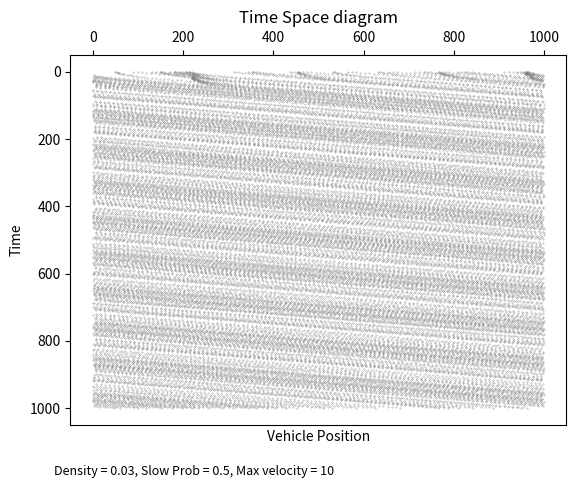
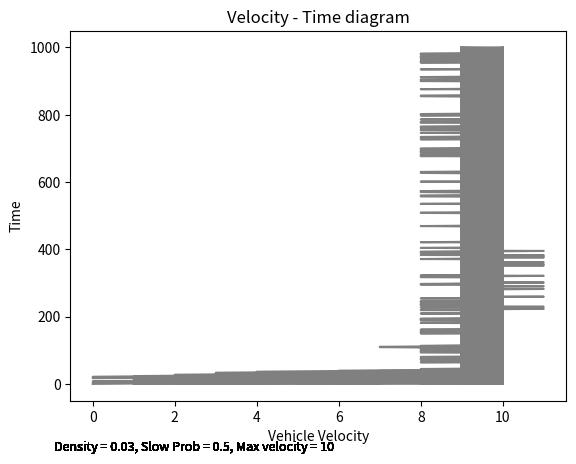
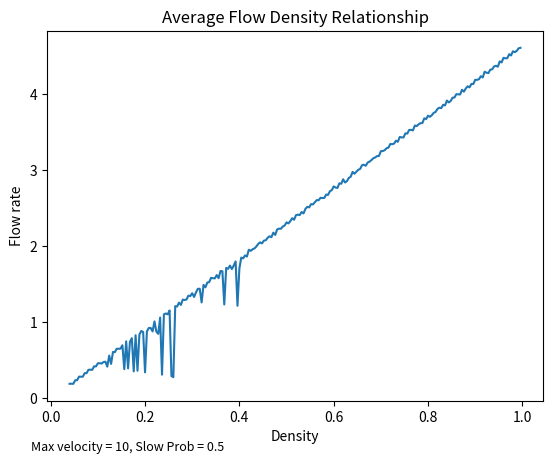

The matplotlib source for these figures, in order:
import numpy as np
import matplotlib.pyplot as plt
import random
import os


class Vehicle:
    def __init__(self, length=1, target_velocity=4, max_velocity=5,
                 acceleration_time=0.5, deceleration_time=0.5,
                 slow_prob=0.3, kindness=False, reckless=False):
        self.length = length
        self.velocity = []
        self.position = []
        self.target_velocity = target_velocity
        self.max_velocity = max_velocity
        self.acceleration_time = acceleration_time
        self.deceleration_time = deceleration_time
        self.slow_prob = slow_prob
        self.kindness = kindness
        self.reckless = reckless

    def acceleration(self):
        factor = (self.target_velocity - self.velocity) / self.acceleration_time
        final_velocity = self.velocity + factor
        return final_velocity

    def stop(self, status):
        if status:
            # TODO: Implement damping function
            self.velocity = 0
        else:
            pass

    def lane_switch(self):
        pass

class TrafficLight:
    def __init__(self, color):
        self.Vehicle = Vehicle()
        self.color = ['red', 'green']

    def status(self, color):
        color = random.choice(self.color)
        print(color)

        if color == 'red':
            self.Vehicle.target_velocity = 0
            self.Vehicle.acceleration(self)
            self.Vehicle.stop(True)

class Obstacle:
    def __init__(self, start_time, end_time, position, length):
        self.start_time = start_time
        self.end_time = end_time
        self.position = position
        self.length = length

class Road:
    def __init__(self, length=100, density=1 / 100, speed_limit=2, bend=False):
        self.length = length
        self.density = density
        self.number = int(density * length)
        self.speed_limit = speed_limit
        self.bend = bend
        self.obstacle = None

    def has_obstacle(self, position, time_step):
        return (
            self.obstacle is not None
            and self.obstacle.start_time <= time_step < self.obstacle.end_time
            and self.obstacle.position <= position < (self.obstacle.position + self.obstacle.length)
        )


class Network:
    def __init__(self):
        self.roads = []
        self.connect = {}
        self.Road = Road()

    def connect_roads(self, roads):
        pass


class Simulation:
    def __init__(self, save=False, output_dir=None):
        self.Road = Road()
        self.Vehicle = Vehicle()
        self.velocities = None
        self.positions = None
        self.data = []
        self.velocity_data = []
        self.output_dir = output_dir

        if save:
            if not os.path.exists(self.output_dir):
                os.makedirs(self.output_dir)

    def initialize(self):
        if self.Road.density > 1.0:
            raise ValueError("Density cannot be greater than 1.0")

        num_vehicles = int(self.Road.length * self.Road.density)

        if num_vehicles > self.Road.length:
            raise ValueError("Density is too high relative to road length")
        else:
            self.positions = random.choices(
                range(self.Road.length), k=num_vehicles)
            self.positions.sort()
            self.velocities = [random.randint(
                1, self.Vehicle.max_velocity) for _ in range(len(self.positions))]

            if np.shape(self.velocities) != np.shape(self.positions):
                print("Number of cars: %s" % np.shape(self.positions))
                print("Number of velocities: %s" % np.shape(self.velocities))
                raise Exception(
                    "Error - not all cars have velocity, or too many velocities, not enough cars")

        return num_vehicles

    def add_obstacle(self, start_time, end_time, position, length):
        self.Road.obstacle = Obstacle(
            start_time, end_time, position, length)

    def update(self, steps):
        if self.velocities is None or self.positions is None:
            raise Exception("Please call initialize() before update()")
        else:
            for step in range(steps):
                new_velocities = []

                for i in range(len(self.positions)):
                    velocity = self.velocities[i]
                    headway = (self.positions[(i + 1) %
                                            len(self.positions)] - self.positions[i] - 1) % self.Road.length

                    if self.Road.has_obstacle(self.positions[i], step):
                        velocity = min(velocity + 1, headway - 1)

                    else:
                        velocity = min(velocity + 1, self.Vehicle.max_velocity)
                        velocity = min(velocity, max(headway - 1, 0))

                    if velocity > 0 and random.random() < self.Vehicle.slow_prob:
                        velocity = max(velocity - 1, 0)

                    new_velocities.append(velocity)

                self.velocity_data.append(new_velocities)
                self.velocities = new_velocities
                new_positions = [(pos + vel) %
                                self.Road.length for pos, vel in zip(self.positions, new_velocities)]
                self.positions = new_positions
                self.data.append(new_positions[:])

        return self.data, self.velocity_data



    def flow_rate_loop(self, time_interval):
        num_passes = 0

        for k in range(self.Road.number):
            positions = [entry[k] for entry in self.data]
            previous_position = positions[-1]

            for position in positions:
                if previous_position > position:
                    if position < self.Vehicle.max_velocity + 1 and previous_position > self.Road.length - self.Vehicle.max_velocity - 1:
                        num_passes += 1

                previous_position = position

        flow_rate = (num_passes / time_interval)

        return flow_rate

    def plot_timespace(self, steps, plot=True, plot_obstacle = True, save=False, folder=None, number=None):
        if plot:
            print('Simulation Complete. Plotting graph...')
            time_steps = range(steps)

            for i in range(self.Road.number):
                new_data = [item[i] for item in self.data]

                plt.plot(new_data, time_steps, '.', markersize=0.5, color='grey')

                if self.Road.obstacle is not None and plot_obstacle == True:
                    obstacle_range = np.arange(self.Road.obstacle.position, self.Road.obstacle.position + self.Road.obstacle.length, 1)
                    obstacle_time_range = np.arange(self.Road.obstacle.start_time, self.Road.obstacle.end_time, 1)

                    obstacle_positions = [pos for time in obstacle_time_range for pos in obstacle_range]

                    for obstacle_pos, obstacle_time in zip(obstacle_positions, obstacle_time_range):
                        if obstacle_pos < len(new_data) and obstacle_pos >= 0:
                            plt.plot(obstacle_pos, obstacle_time, 'rx', markersize=5)

            plt.gca().xaxis.set_ticks_position('top')
            plt.gca().invert_yaxis()
            plt.title('Time Space diagram')
            plt.xlabel('Vehicle Position')
            plt.ylabel('Time')
            plt.figtext(0.1, 0.005, f'Density = {self.Road.density}, Slow Prob = {self.Vehicle.slow_prob}, Max velocity = {self.Vehicle.max_velocity}', fontsize=9, color='black')

            if save:
                self.output_dir = os.path.join(
                    folder, f'Time Space Plot {number}.png')
                fig = plt.gcf()
                fig.set_size_inches(12, 12)
                plt.savefig(self.output_dir, dpi=100)
                plt.clf()

            else:
                plt.show()


    def plot_velocity(self, steps, plot=True, save=False, folder=None, number = None):
        if plot:
            time_steps = range(steps)

            for i in range(self.Road.number):
                velocity_data = [item[i] for item in self.velocity_data]
                plt.plot(velocity_data, time_steps,
                         '-', markersize=1, color='grey')

                plt.title("Velocity - Time diagram")
                plt.xlabel("Vehicle Velocity")
                plt.ylabel("Time")
                plt.figtext(0.1, 0.005, f'Density = {self.Road.density}, Slow Prob = {self.Vehicle.slow_prob}, Max velocity = {self.Vehicle.max_velocity}', fontsize=9, color='black')
            
            if save:
                self.output_dir = os.path.join(folder, f'Velocity Plot {number}.png')
                plt.savefig(self.output_dir)
                plt.clf()

            else:
                plt.show()

    def plot_density(self, steps, plot=True, save=False, folder=None, number=None):
        densities = []
        flow_rate = []


        if plot:
            for i in range(10, 250):
                p = 0.004 * i
                densities.append(p)
                sim = Simulation()
                sim.Road = Road(density=p)
                sim.initialize()
                sim.update(steps)
                flow_rate.append(sim.flow_rate_loop(steps))

            plt.plot(densities, flow_rate, linestyle='-')
            plt.title('Average Flow Density Relationship')
            plt.xlabel("Density")
            plt.ylabel("Flow rate")
            plt.figtext(0.1, 0.005, f'Max velocity = {self.Vehicle.max_velocity}, Slow Prob = {self.Vehicle.slow_prob}', fontsize=9, color='black')

            if save:
                self.output_dir = os.path.join(
                    folder, f'Flow Density {number}.png')
                plt.savefig(self.output_dir)
                plt.clf()

            else:
                plt.show()


debug = True

if debug:
    steps = 1000
    seeds = 100
    random.seed(seeds)
    sim = Simulation()
    sim.Vehicle = Vehicle(max_velocity=10, slow_prob=0.5)
    sim.Road = Road(length=1000, density=30/1000)
    sim.initialize()
    sim.add_obstacle(start_time=200, end_time=400, position=500, length=10)
    sim.update(steps)
    sim.flow_rate_loop(steps)
    sim.plot_timespace(steps, plot_obstacle= False)
    sim.plot_velocity(steps)
    sim.plot_density(steps)
